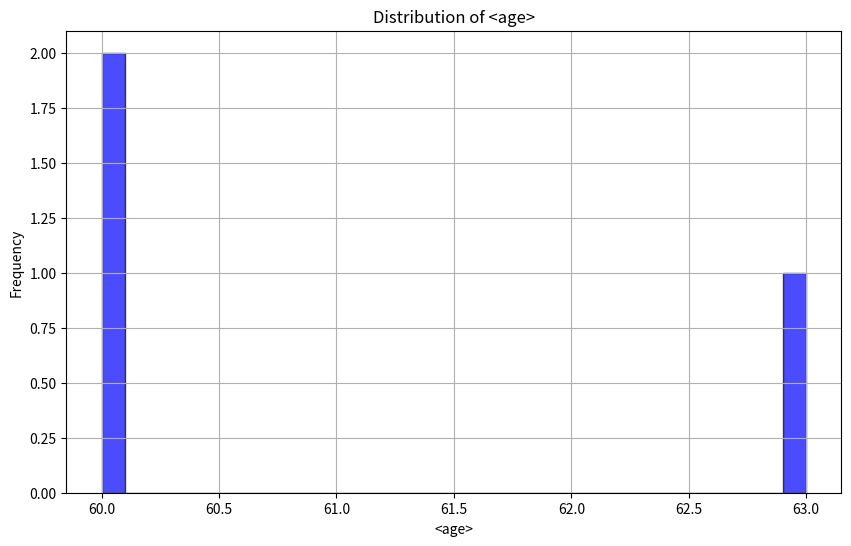
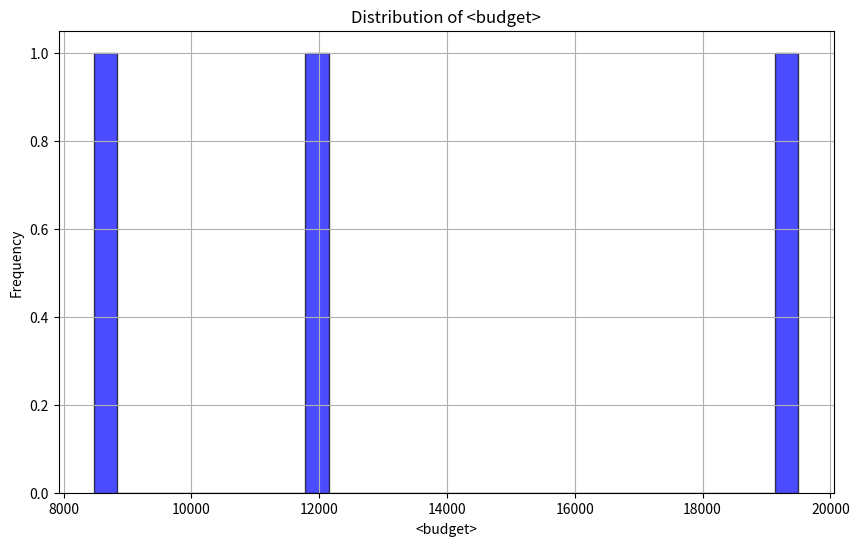

The script that saved these images, in order:
import random
import numpy as np
from scipy.stats import norm, uniform
import matplotlib.pyplot as plt


def plot_histogram(data, title, xlabel, ylabel):
    """
    Plots a histogram of the data.

    Args:
        data (list): The data to plot.
        title (str): The title of the histogram.
        xlabel (str): The label for the x-axis.
        ylabel (str): The label for the y-axis.
    """
    plt.figure(figsize=(10, 6))
    plt.hist(data, bins=30, alpha=0.7, color='blue', edgecolor='black')
    plt.title(title)
    plt.xlabel(xlabel)
    plt.ylabel(ylabel)
    plt.grid(True)
    plt.show()


def generate_values(constraints, num_values):
    """
    Generate a list of values based on constraints including min, max, and distribution.

    Args:
        constraints (dict): The constraints for the attribute.
        num_values (int): The number of values to generate.

    Returns:
        list: A list of generated values that satisfy the constraints.
    """
    min_val = constraints['min']
    max_val = constraints['max']
    distribution = constraints['distr']

    if distribution == 'uniform':
        values = np.random.uniform(min_val, max_val, num_values).astype(int)
    elif distribution == 'normal':
        mean = (min_val + max_val) / 2
        # Approximation to keep most values within bounds
        std_dev = (max_val - min_val) / 6
        values = np.clip(norm.rvs(mean, std_dev, size=num_values),
                         min_val, max_val).astype(int)
    elif distribution == 'inverse':
        values = max_val - \
            np.random.uniform(0, 1, num_values) * (max_val - min_val)
        values = np.sort(values).astype(int)  # Inverse relationship
    else:
        raise ValueError("Unknown distribution type")

    return values.tolist()


def fill_test_suite(test_suite, constraints, plot=False):
    """
    Fill the test suite with values generated based on the constraints.

    Args:
        test_suite (list): List of test cases with placeholders.
        constraints (dict): The constraints for each attribute.

    Returns:
        list: The test suite with placeholders replaced by generated values.
    """
    # Determine how many values we need to generate for each attribute
    num_values = len(test_suite)

    # Generate values for each attribute based on constraints
    generated_values = {}
    for attribute, attr_constraints in constraints.items():
        generated_values[attribute] = generate_values(
            attr_constraints, num_values)

    if plot:
        for attribute, values in generated_values.items():
            plot_histogram(values, f"Distribution of {attribute}",
                           attribute, "Frequency")

    # Fill the test suite with the generated values
    filled_suite = []
    for i, test_case in enumerate(test_suite):
        filled_case = test_case
        for attribute, values in generated_values.items():
            placeholder = f">{attribute[1:-1]}<"
            filled_case = filled_case.replace(placeholder, str(values[i]))
        filled_suite.append(filled_case)

    return filled_suite


if __name__ == "__main__":
    # Example test suite with placeholders
    test_suite = [
        '{"Name": "Jill", "Gender": "F", "Age": >age<, "Budget": >budget<}',
        '{"Name": "Jack", "Gender": "M", "Age": >age<, "Budget": >budget<}',
        '{"Name": "John", "Gender": "F", "Age": >age<, "Budget": >budget<}',
        # Add more test cases as needed
    ]

    # Example constraints for age and budget
    CONSTRAINTS = {
        "<age>": {"min": 18, "max": 99, "distr": "normal"},
        "<budget>": {"min": 1000, "max": 20000, "distr": "uniform"}
    }

    filled_test_suite = fill_test_suite(test_suite, CONSTRAINTS, plot=True)

    # Print the filled test suite
    for case in filled_test_suite:
        print(case)
